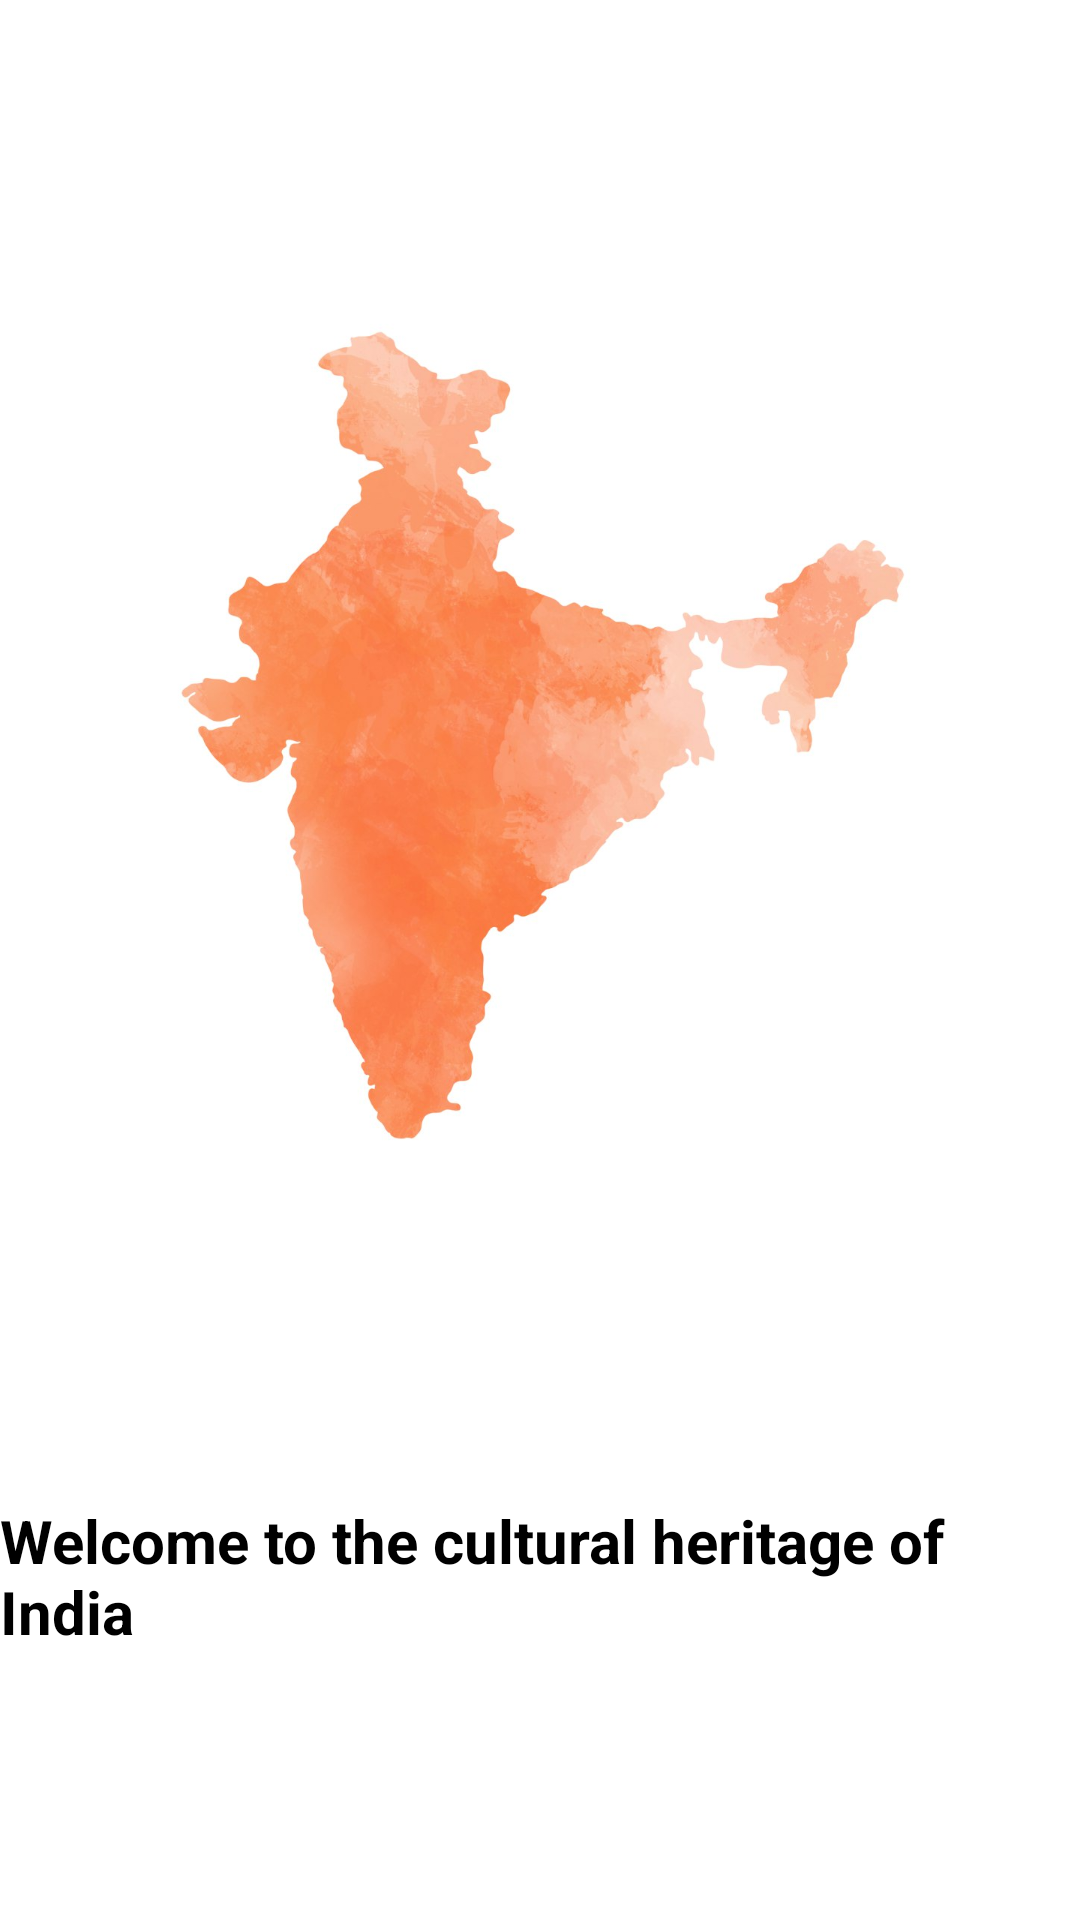

Here is an Android app screen rendered from its layout file. Give the layout XML and the strings, colors and styles it references.
<!-- AndroidManifest.xml: application theme Theme.Turban -->
<!-- res/layout/splash_screen.xml -->
<?xml version="1.0" encoding="utf-8"?>
<RelativeLayout xmlns:android="http://schemas.android.com/apk/res/android"
    android:layout_width="match_parent"
    android:layout_height="match_parent"
    android:background="@color/white">

    <ImageView
        android:id="@+id/imgIndiaSplash"
        android:layout_width="match_parent"
        android:layout_height="500dp"
        android:src="@drawable/splash_final" />

    <TextView
        android:layout_width="wrap_content"
        android:layout_height="wrap_content"
        android:layout_below="@id/imgIndiaSplash"
        android:layout_centerHorizontal="true"
        android:background="@color/white"
        android:text="Welcome to the cultural heritage of India"
        android:textColor="@color/black"
        android:textSize="20sp"
        android:textStyle="bold" />

</RelativeLayout>
<!-- resources referenced by this layout -->
<resources>
  <!-- drawable splash_final: jpg bitmap (drawable, 68717 bytes) -->
  <style name="Theme.Turban" parent="Theme.MaterialComponents.DayNight.DarkActionBar">
          
          <item name="colorPrimary">@color/black</item>
          <item name="colorPrimaryVariant">@color/black</item>
          <item name="colorOnPrimary">@color/white</item>
          
          <item name="colorSecondary">@color/teal_200</item>
          <item name="colorSecondaryVariant">@color/teal_700</item>
          <item name="colorOnSecondary">@color/black</item>
          
          <item name="android:statusBarColor" tools:targetApi="l">?attr/colorPrimaryVariant</item>
          
      </style>
  <!-- not gathered from this repository: default colours our renderer supplied (Android Studio template values) -->
  <color name="teal_200">#FF03DAC5</color>
  <color name="teal_700">#FF018786</color>
  <color name="black">#FF000000</color>
  <color name="white">#FFFFFFFF</color>
</resources>
